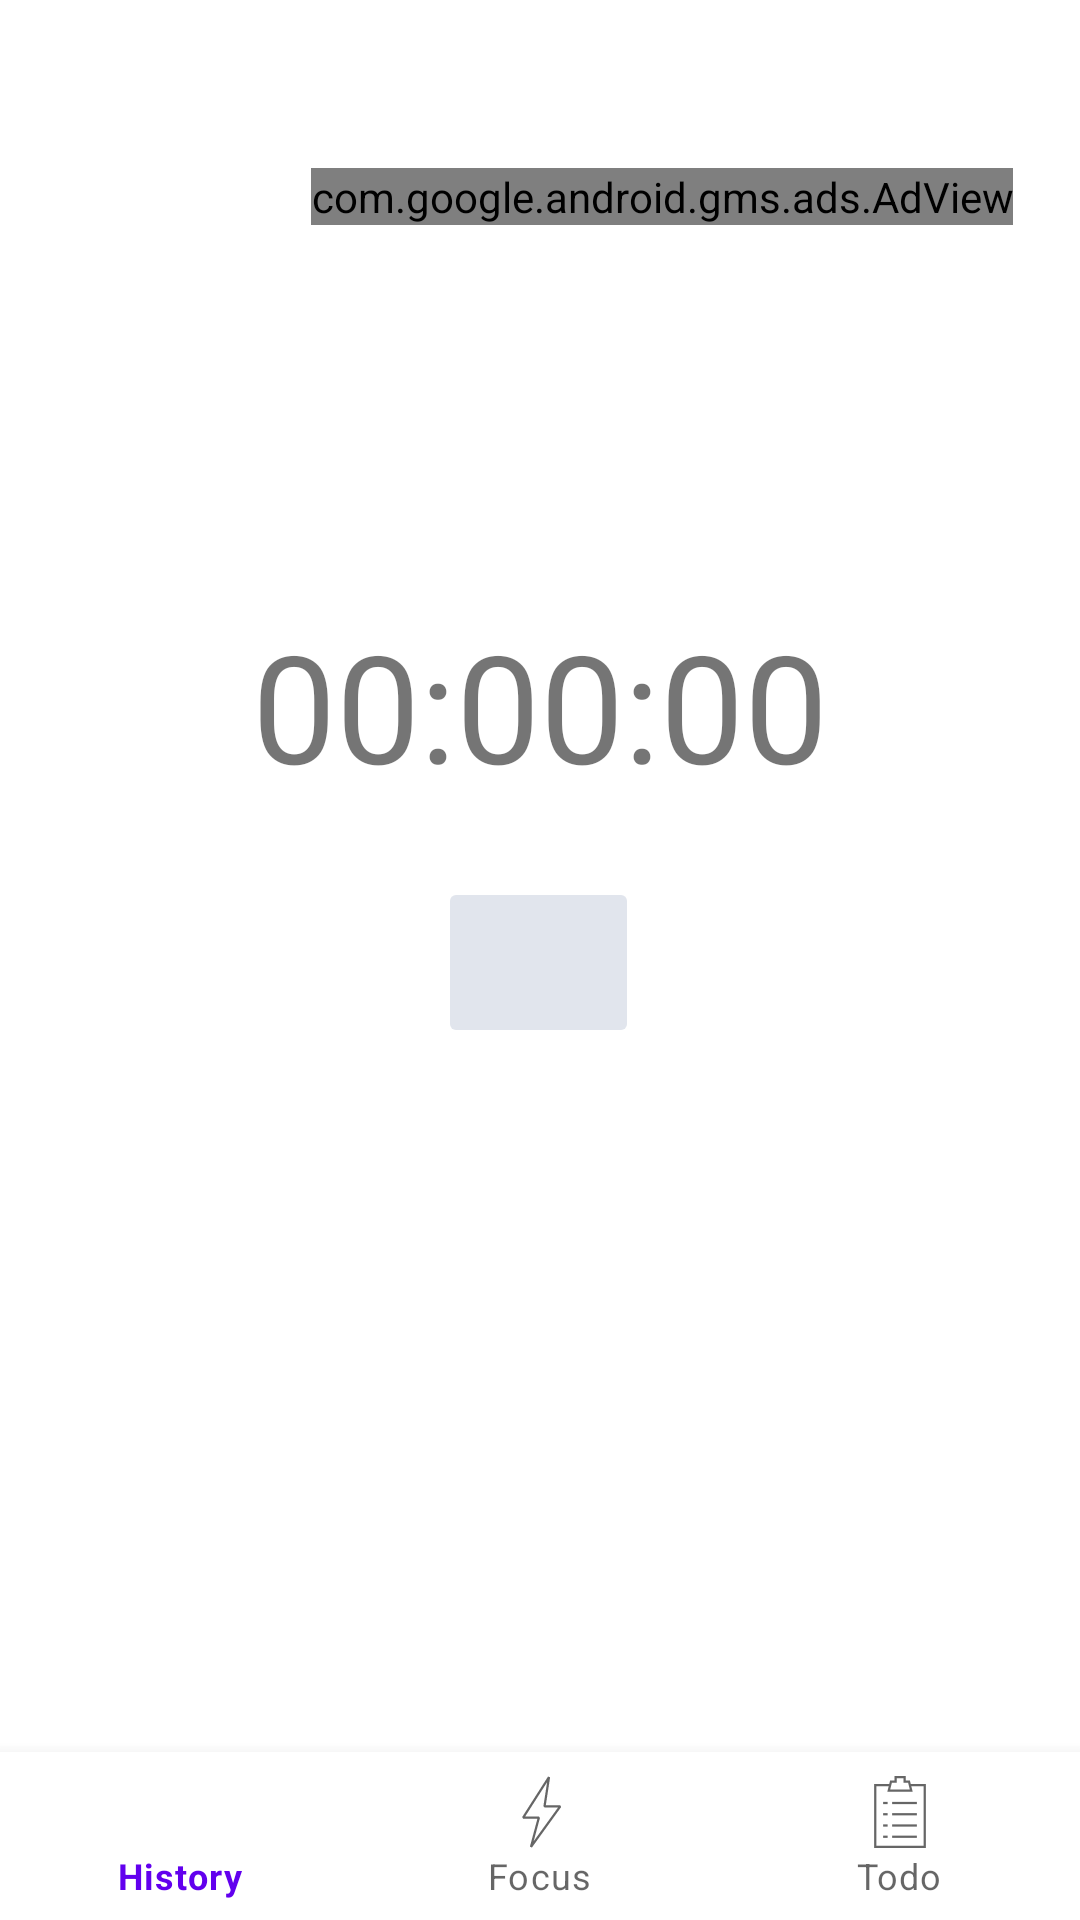

Write the Android layout XML for this screen, with the resource values it uses.
<!-- AndroidManifest.xml: application theme Theme.FocusSessionsSimpleTimerTodo -->
<!-- res/layout/activity_show_timer.xml -->
<?xml version="1.0" encoding="utf-8"?>
<androidx.constraintlayout.widget.ConstraintLayout
    xmlns:android="http://schemas.android.com/apk/res/android"
    xmlns:app="http://schemas.android.com/apk/res-auto"
    xmlns:tools="http://schemas.android.com/tools"
    android:layout_width="match_parent"
    android:layout_height="match_parent"
    tools:context=".ShowTimerActivity">

    <TextView
        android:id="@+id/textView_timer"
        android:layout_width="match_parent"
        android:layout_height="wrap_content"
        android:fontFamily="@font/creepster"
        android:text="@string/_00_00_00"
        android:textAlignment="center"
        android:textSize="50sp"
        app:layout_constraintBottom_toBottomOf="parent"
        app:layout_constraintEnd_toEndOf="parent"
        app:layout_constraintHorizontal_bias="0.0"
        app:layout_constraintStart_toStartOf="parent"
        app:layout_constraintTop_toTopOf="parent"
        app:layout_constraintVertical_bias="0.352" />

    <ImageButton
        android:scaleType="fitCenter"
        android:backgroundTint="#e1e5ed"
        android:padding="10dp"
        android:src="@drawable/ic_baseline_stop_24"
        android:id="@+id/btn_stop"
        android:layout_width="67dp"
        android:layout_height="57dp"
        android:layout_marginTop="24dp"
        app:layout_constraintEnd_toEndOf="parent"
        app:layout_constraintHorizontal_bias="0.498"
        app:layout_constraintStart_toStartOf="parent"
        app:layout_constraintTop_toBottomOf="@+id/textView_timer" />


    <com.google.android.gms.ads.AdView
        android:id="@+id/adView"
        android:layout_width="wrap_content"
        android:layout_height="wrap_content"
        android:layout_alignParentBottom="true"
        android:layout_centerHorizontal="true"
        android:layout_marginTop="56dp"
        app:adSize="BANNER"
        app:adUnitId="ca-app-pub-6864152005955515/1939735578"
        app:layout_constraintEnd_toEndOf="parent"
        app:layout_constraintHorizontal_bias="0.824"
        app:layout_constraintStart_toStartOf="parent"
        app:layout_constraintTop_toTopOf="parent"/>

    <com.google.android.material.bottomnavigation.BottomNavigationView
        android:id="@+id/bottom_navigation_view"
        android:layout_width="match_parent"
        android:layout_height="wrap_content"
        app:layout_constraintBottom_toBottomOf="parent"
        app:layout_constraintEnd_toEndOf="parent"
        app:layout_constraintStart_toStartOf="parent"
        app:menu="@menu/bottom_navigation_menu"/>

</androidx.constraintlayout.widget.ConstraintLayout>
<!-- resources referenced by this layout -->
<resources>
  <string name="_00_00_00">00:00:00</string>
  <style name="Theme.FocusSessionsSimpleTimerTodo" parent="Theme.MaterialComponents.DayNight.NoActionBar">
          
          <item name="colorPrimary">@color/purple_500</item>
          <item name="colorPrimaryVariant">@color/purple_700</item>
          <item name="colorOnPrimary">@color/white</item>
          
          <item name="colorSecondary">@color/teal_200</item>
          <item name="colorSecondaryVariant">@color/teal_700</item>
          <item name="colorOnSecondary">@color/black</item>
          
          <item name="android:statusBarColor" tools:targetApi="l">?attr/colorPrimaryVariant</item>
          
      </style>
  <color name="purple_500">#FF6200EE</color>
  <color name="purple_700">#FF3700B3</color>
  <color name="white">#FFFFFFFF</color>
  <color name="teal_200">#FF03DAC5</color>
  <color name="teal_700">#FF018786</color>
  <color name="black">#FF000000</color>
</resources>
